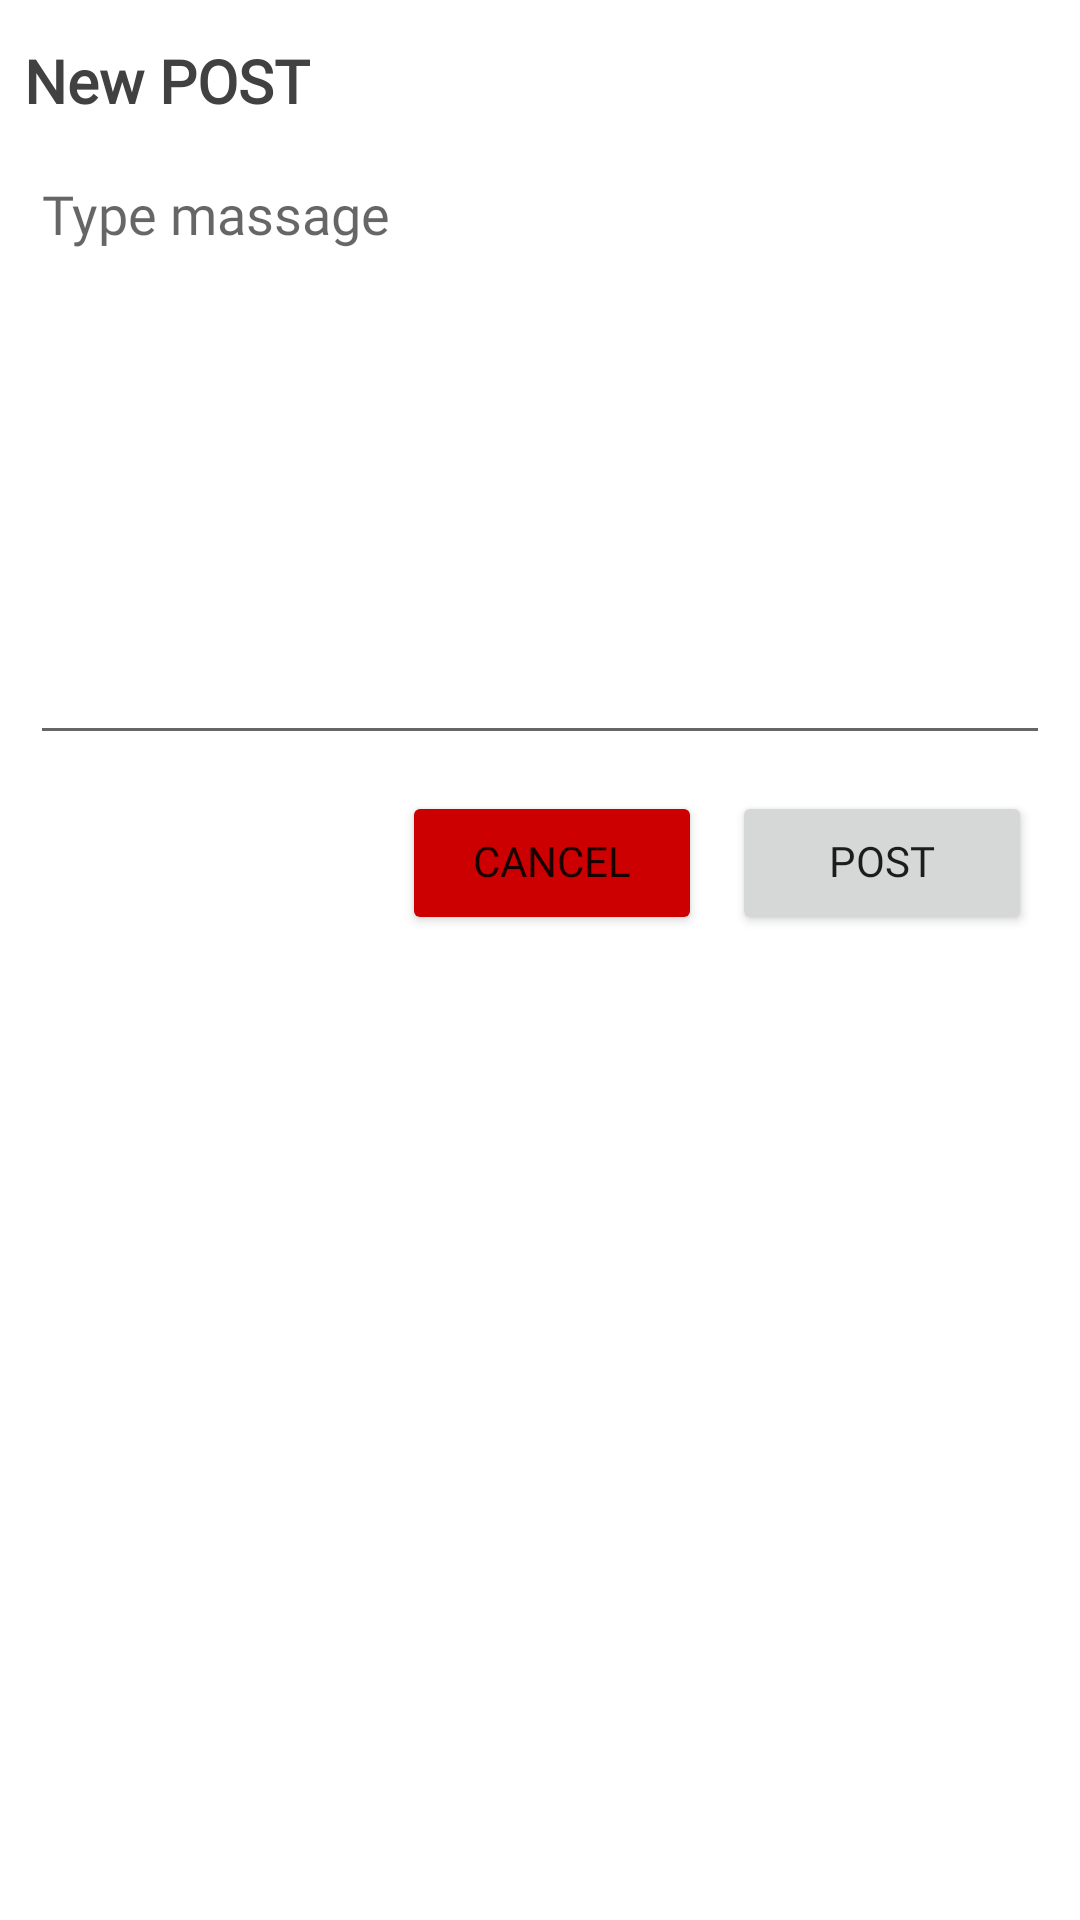

Write the Android layout XML for this screen, with the resource values it uses.
<!-- AndroidManifest.xml: application theme Theme.ClassRoom -->
<!-- res/layout/dialog_add_post.xml -->
<?xml version="1.0" encoding="utf-8"?>
<androidx.constraintlayout.widget.ConstraintLayout xmlns:android="http://schemas.android.com/apk/res/android"
    android:layout_width="match_parent"
    android:layout_height="wrap_content"
    xmlns:app="http://schemas.android.com/apk/res-auto">


    <TextView
        android:id="@+id/textView2"
        android:layout_width="wrap_content"
        android:layout_height="wrap_content"
        android:layout_marginStart="8dp"
        android:layout_marginTop="16dp"
        android:fontFamily="@font/ubuntu"
        android:includeFontPadding="false"
        android:text="New POST"
        android:textColor="@color/colorText"
        android:textSize="20sp"
        android:textStyle="bold"
        app:layout_constraintStart_toStartOf="parent"
        app:layout_constraintTop_toTopOf="parent" />

    <EditText
        android:id="@+id/edtPostMessage"
        android:layout_width="match_parent"
        android:layout_height="200dp"
        android:layout_marginHorizontal="10dp"
        android:layout_marginTop="12dp"
        android:gravity="start"
        android:hint="Type massage"
        android:fontFamily="@font/ubuntu"
        android:includeFontPadding="false"
        android:inputType="textMultiLine"
        app:layout_constraintEnd_toEndOf="parent"
        app:layout_constraintHorizontal_bias="0.526"
        app:layout_constraintStart_toStartOf="parent"
        app:layout_constraintTop_toBottomOf="@+id/textView2" />

    <Button
        android:id="@+id/btnPost"
        android:layout_width="100dp"
        android:layout_height="wrap_content"
        android:layout_marginTop="12dp"
        android:layout_marginEnd="16dp"
        android:text="Post"
        android:fontFamily="@font/ubuntu"
        android:includeFontPadding="false"
        app:layout_constraintEnd_toEndOf="parent"
        app:layout_constraintTop_toBottomOf="@+id/edtPostMessage" />

    <Button
        android:id="@+id/btnCancel"
        android:layout_width="100dp"
        android:layout_height="wrap_content"
        android:layout_marginTop="12dp"
        android:layout_marginEnd="10dp"
        android:text="Cancel"
        android:fontFamily="@font/ubuntu"
        android:includeFontPadding="false"
        android:backgroundTint="@android:color/holo_red_dark"
        app:layout_constraintEnd_toStartOf="@+id/btnPost"
        app:layout_constraintTop_toBottomOf="@+id/edtPostMessage" />

    <ProgressBar
        android:id="@+id/progressBar"
        style="?android:attr/progressBarStyle"
        android:layout_width="wrap_content"
        android:layout_height="wrap_content"
        android:visibility="gone"
        app:layout_constraintBottom_toBottomOf="parent"
        app:layout_constraintEnd_toEndOf="parent"
        app:layout_constraintStart_toStartOf="parent"
        app:layout_constraintTop_toTopOf="parent" />
</androidx.constraintlayout.widget.ConstraintLayout>
<!-- resources referenced by this layout -->
<resources>
  <color name="colorText">#414142</color>
  <style name="Theme.ClassRoom" parent="Theme.MaterialComponents.DayNight.NoActionBar">
          
          <item name="colorPrimary">@color/colorPrimary</item>
          <item name="colorPrimaryVariant">@color/colorPrimaryDark</item>
          <item name="colorOnPrimary">@color/white</item>
          
          <item name="colorSecondary">@color/teal_200</item>
          <item name="colorSecondaryVariant">@color/teal_700</item>
          <item name="colorOnSecondary">@color/black</item>
          
          <item name="android:statusBarColor" tools:targetApi="l">?attr/colorPrimaryVariant</item>
          
      </style>
  <color name="colorPrimary">#FBAF43</color>
  <color name="colorPrimaryDark">#F15A39</color>
  <color name="white">#FFFFFFFF</color>
  <color name="teal_200">#FF03DAC5</color>
  <color name="teal_700">#FF018786</color>
  <color name="black">#FF000000</color>
</resources>
